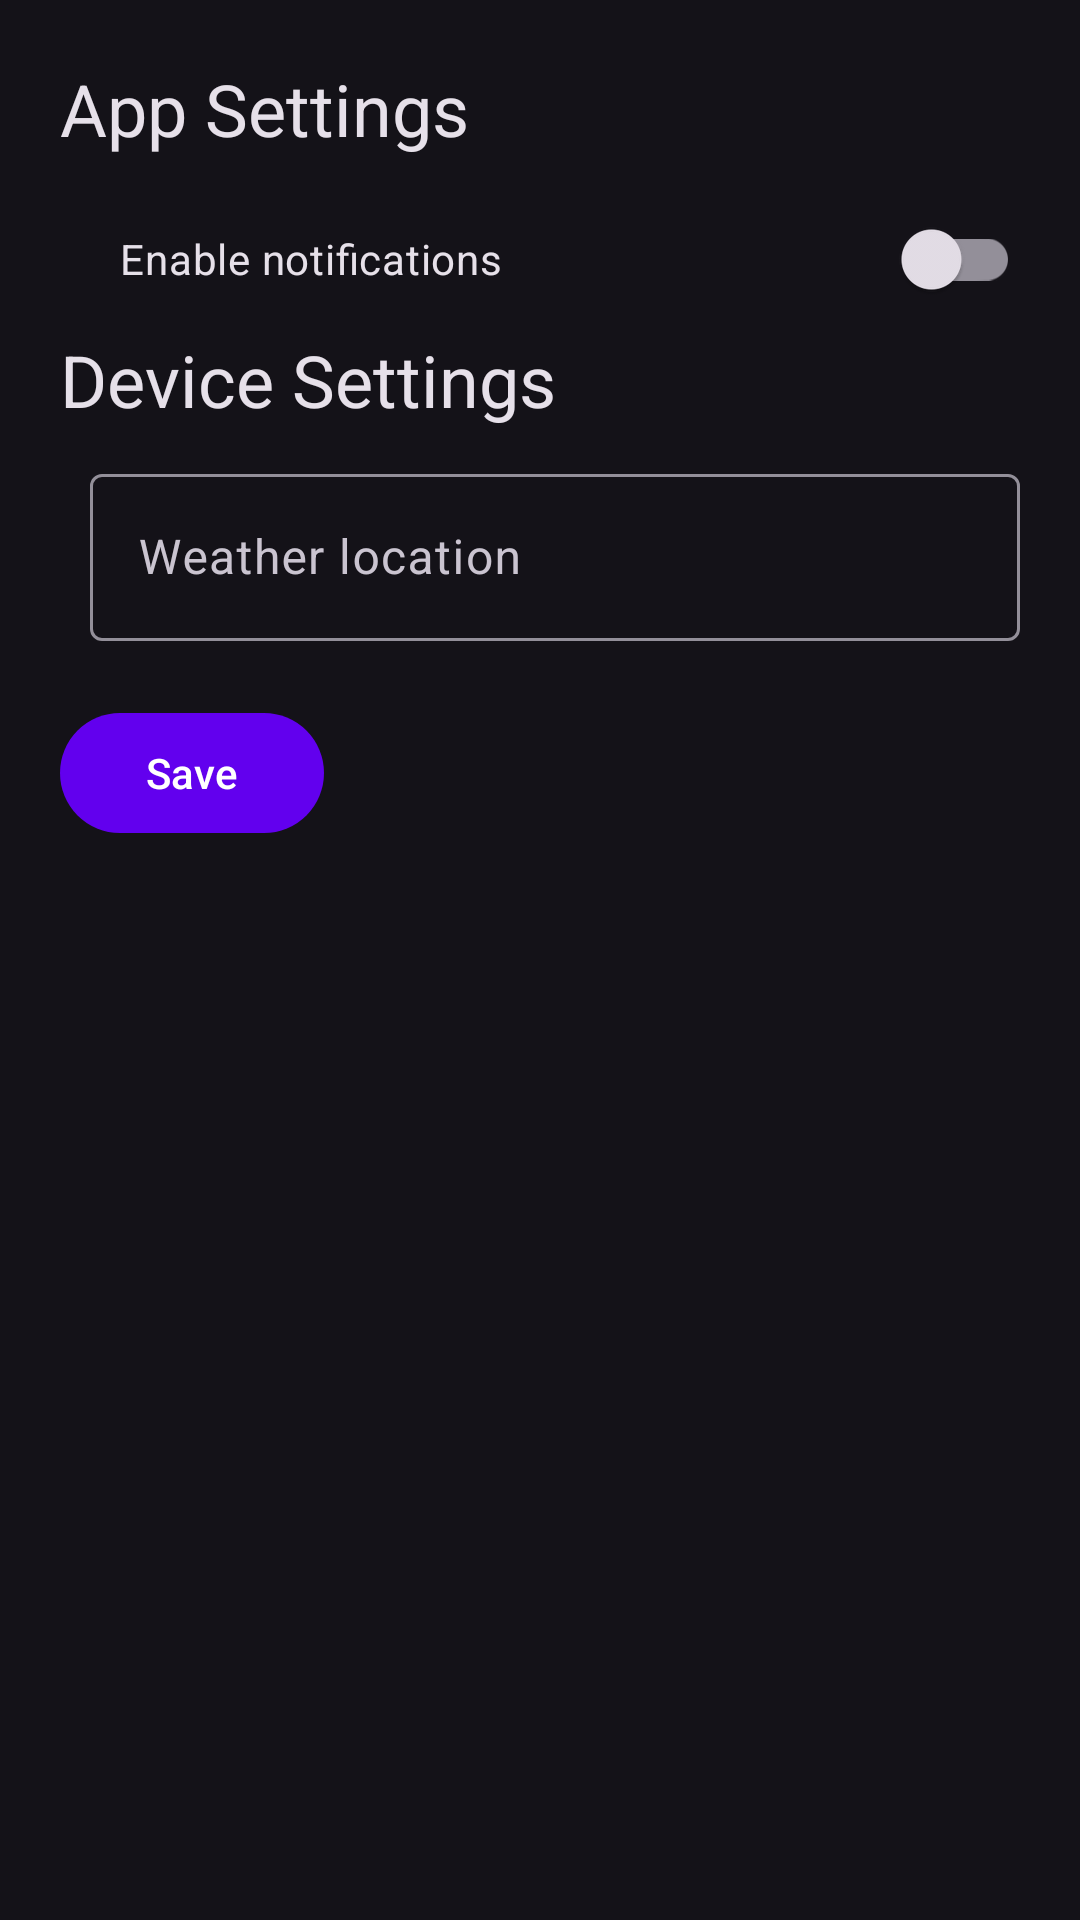

Layout XML and referenced resources for this Android screen:
<!-- AndroidManifest.xml: application theme Theme.Dashboardsync -->
<!-- res/layout/fragment_settings.xml -->
<?xml version="1.0" encoding="utf-8"?>
<androidx.constraintlayout.widget.ConstraintLayout xmlns:android="http://schemas.android.com/apk/res/android"
    xmlns:app="http://schemas.android.com/apk/res-auto"
    xmlns:tools="http://schemas.android.com/tools"
    android:layout_width="match_parent"
    android:layout_height="match_parent">

    <LinearLayout
        android:id="@+id/linearLayout2"
        android:layout_width="match_parent"
        android:layout_height="match_parent"
        android:layout_margin="20dp"
        android:orientation="vertical"
        tools:layout_editor_absoluteX="20dp"
        tools:layout_editor_absoluteY="20dp">

        <TextView
            android:id="@+id/textView2"
            android:layout_width="match_parent"
            android:layout_height="wrap_content"
            android:text="App Settings"
            android:textAppearance="@style/TextAppearance.Material3.HeadlineSmall" />

        <Space
            android:layout_width="match_parent"
            android:layout_height="wrap_content"
            android:layout_marginTop="10dp" />

        <LinearLayout
            android:layout_width="match_parent"
            android:layout_height="wrap_content"
            android:paddingLeft="10dp"
            android:orientation="vertical">

            <com.google.android.material.switchmaterial.SwitchMaterial
                android:id="@+id/switch1"
                android:layout_width="match_parent"
                android:layout_height="wrap_content"
                android:minHeight="48dp"
                android:paddingLeft="10dp"
                android:text="Enable notifications" />
        </LinearLayout>

        <TextView
            android:id="@+id/textView"
            android:layout_width="match_parent"
            android:layout_height="wrap_content"
            android:text="Device Settings"
            android:textAppearance="@style/TextAppearance.Material3.HeadlineSmall" />

        <Space
            android:layout_width="match_parent"
            android:layout_height="wrap_content"
            android:layout_marginTop="10dp" />

        <LinearLayout
            android:layout_width="match_parent"
            android:layout_height="wrap_content"
            android:paddingLeft="10dp"
            android:orientation="vertical">

            <com.google.android.material.textfield.TextInputLayout
                android:id="@+id/textField"
                android:layout_width="match_parent"
                android:layout_height="wrap_content"
                android:hint="Weather location">

                <com.google.android.material.textfield.TextInputEditText
                    android:layout_width="match_parent"
                    android:layout_height="wrap_content"
                    android:textColorHint="#546E7A" />

            </com.google.android.material.textfield.TextInputLayout>
        </LinearLayout>

        <com.google.android.material.button.MaterialButton
            android:layout_width="wrap_content"
            android:layout_height="wrap_content"
            android:layout_marginTop="20dp"
            android:text="Save"
            android:theme="@style/ThemeOverlay.Material3.Button" />

    </LinearLayout>

</androidx.constraintlayout.widget.ConstraintLayout>
<!-- resources referenced by this layout -->
<resources>
  <style name="Theme.Dashboardsync" parent="Theme.Material3.Dark.NoActionBar">
          
          <item name="colorPrimary">@color/purple_500</item>
          <item name="colorPrimaryVariant">@color/purple_700</item>
          <item name="colorOnPrimary">@color/white</item>
          
          <item name="colorSecondary">@color/teal_200</item>
          <item name="colorSecondaryVariant">@color/teal_700</item>
          <item name="colorOnSecondary">@color/black</item>
          
          <item name="android:statusBarColor" tools:targetApi="l">?attr/colorPrimaryVariant</item>
          
      </style>
  <!-- not gathered from this repository: default colours our renderer supplied (Android Studio template values) -->
  <color name="purple_500">#FF6200EE</color>
  <color name="purple_700">#FF3700B3</color>
  <color name="teal_200">#FF03DAC5</color>
  <color name="teal_700">#FF018786</color>
  <color name="black">#FF000000</color>
  <color name="white">#FFFFFFFF</color>
</resources>
